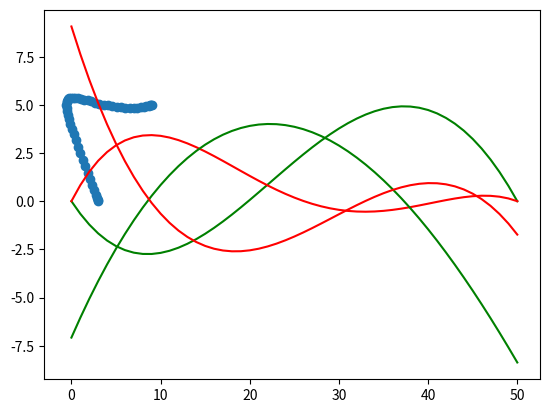

The matplotlib source for this figure:
import numpy as np
import matplotlib.pyplot as plt

def factorial(n):
    ans=1
    for i in range(2,n+1):
        ans*=i
    return ans

def nck(n,r):
    return factorial(n)/(factorial(r)*factorial(n-r))

def bernstein(arr,t,n=5,ti=0,tf=5):
    ans=0.0
    tau=(t-ti)/(tf-ti)
    n1=len(arr)
    for i in range(n1):
        ans+=nck(n,i)*pow(tau,i)*pow(1.0-tau,n-i)*arr[i]
    return ans

A=np.array([[1,0,0,0,0,0],[0,0,0,0,0,1],[-1,1,0,0,0,0],[0,0,0,0,-1,1],[pow(0.8,5),pow(0.8,4),0.4*pow(0.8,3),2*pow(0.8,2)/25.0,0.8/125,1/3125.0]])
b=np.array([3,9,0,0,1])

px = np.linalg.pinv(A)
x=np.dot(px,b)

b1=np.array([0,5,0,0,2.5])
y=np.dot(px,b1)

print(x)
print(y)

t=[i*0.1 for i in range(51)]
xx=[]
yy=[]
for i in range(len(t)):
    xx.append(bernstein(x,t[i]))
    yy.append(bernstein(y,t[i]))

plt.scatter(xx,yy)
plt.show()

#### velocities

def ber_vel(arr, t, n=5, ti=0, tf=5):
    ans = 0.0
    tau = (t-ti)/(tf-ti)
    for i in range(n+1):
        temp = 0.0
        if i==0:
            temp += -(n*pow(1-tau,n-1)) / (tf-ti)
        elif i==n:
            temp += (n*pow(tau,n-1)) / (tf-ti)
        else:
            temp += nck(n,i) * ((i*pow(tau,i-1)*pow(1-tau,n-i))   +   -((n-i)*pow(1-tau,n-i-1)*pow(tau,i))) / (tf-ti)
        ans += temp * arr[i]
    return ans

vx=[]
vy=[]
for i in range(len(t)):
    vx.append(ber_vel(x,t[i]))
    vy.append(ber_vel(y,t[i]))

plt.plot(vx,c='green')
plt.plot(vy,c='red')
plt.show()

### acceleration

def ber_acc(arr, t, n=5, ti=0, tf=5):
    ans = 0.0
    tau = (t-ti)/(tf-ti)
    for i in range(n+1):
        temp = 0.0
        if i > 1:
            temp += i*(i-1)*pow(tau,i-2)*pow(1-tau,n-i)
        if i > 0 and i < n:
            temp += -2 * (n-i) * i * pow(tau,i-1) * pow(1-tau,n-i-1)
        if i < n-1:
            temp += (n-i)*(n-i-1)*pow(tau,i)*pow(1-tau,n-i-2)
        ans += temp * nck(n,i) * arr[i] / ((tf-ti)**2)
    return ans

ax=[]
ay=[]
for i in range(len(t)):
    ax.append(ber_acc(x,t[i]))
    ay.append(ber_acc(y,t[i]))

plt.plot(ax,c='green')
plt.plot(ay,c='red')
plt.show()


